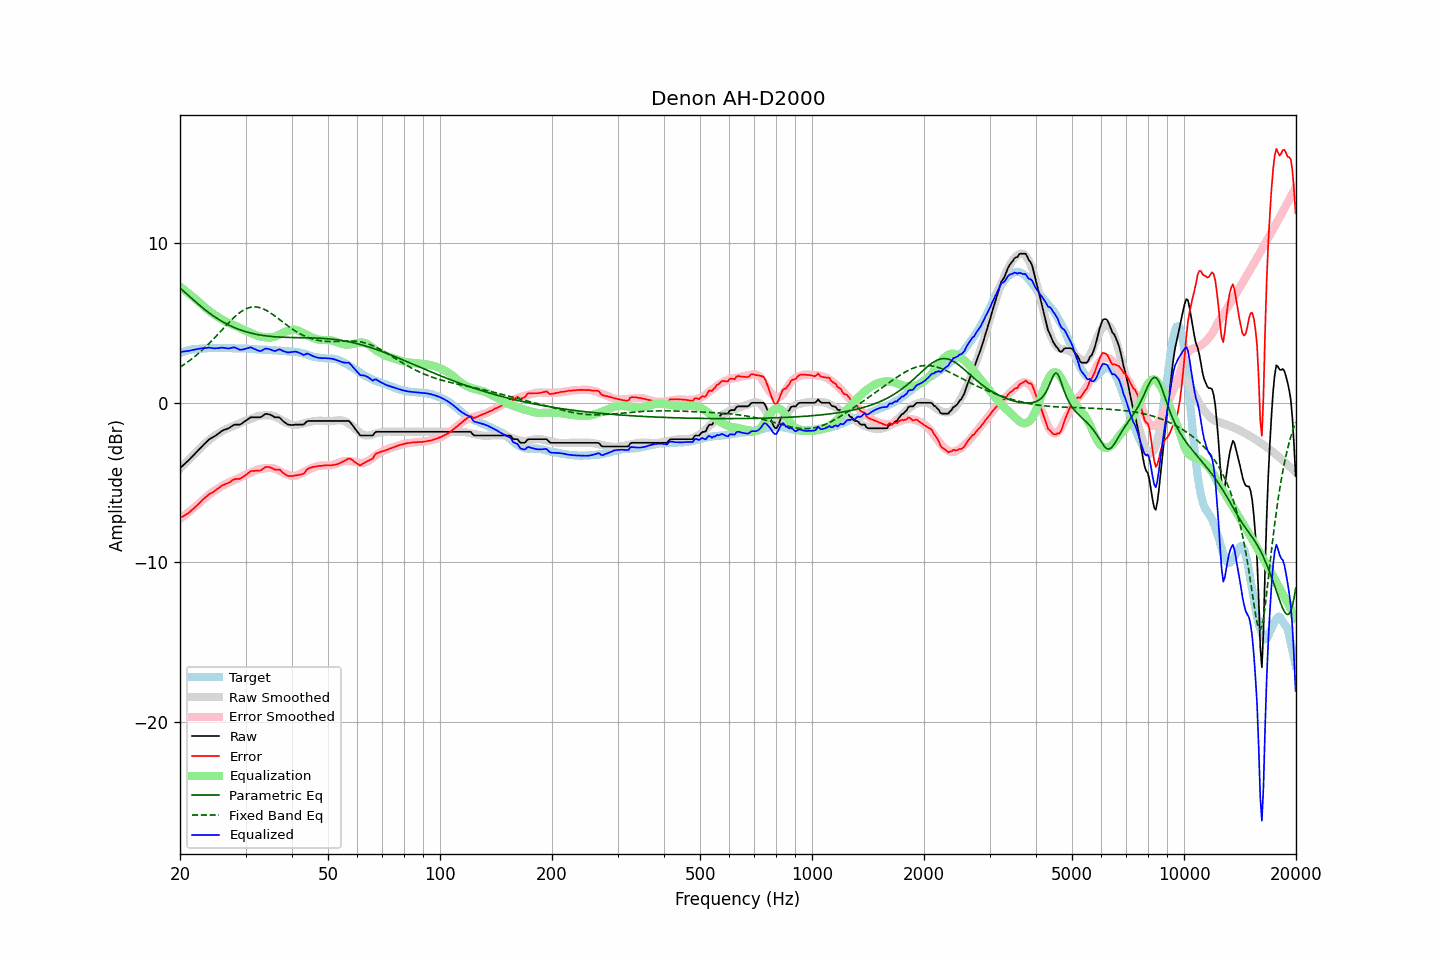

The file beside this chart, header and first rows:
frequency, raw, error, smoothed, error_smoothed, equalization, parametric_eq, fixed_band_eq, equalized_raw, equalized_smoothed, target
20.00, -4.10, -7.22, -4.14, -7.28, 7.28, 7.19, 2.23, 3.18, 3.14, 3.12
20.20, -4.01, -7.17, -4.03, -7.20, 7.20, 7.10, 2.30, 3.19, 3.17, 3.16
20.40, -3.92, -7.11, -3.93, -7.12, 7.12, 7.01, 2.36, 3.20, 3.19, 3.19
20.61, -3.82, -7.04, -3.82, -7.04, 7.04, 6.92, 2.43, 3.22, 3.22, 3.22
20.81, -3.73, -6.99, -3.71, -6.96, 6.96, 6.83, 2.50, 3.23, 3.25, 3.26
21.02, -3.64, -6.94, -3.61, -6.88, 6.88, 6.74, 2.57, 3.24, 3.27, 3.30
21.23, -3.54, -6.85, -3.51, -6.80, 6.80, 6.65, 2.64, 3.26, 3.29, 3.31
21.44, -3.43, -6.75, -3.40, -6.72, 6.72, 6.56, 2.72, 3.29, 3.31, 3.33
21.66, -3.33, -6.68, -3.30, -6.63, 6.63, 6.47, 2.80, 3.30, 3.33, 3.34
21.87, -3.23, -6.58, -3.20, -6.55, 6.55, 6.38, 2.88, 3.32, 3.35, 3.35
22.09, -3.12, -6.49, -3.10, -6.47, 6.47, 6.29, 2.96, 3.35, 3.36, 3.37
22.31, -3.02, -6.39, -3.01, -6.38, 6.38, 6.21, 3.05, 3.37, 3.38, 3.37
22.54, -2.91, -6.29, -2.90, -6.29, 6.29, 6.12, 3.13, 3.38, 3.39, 3.38
22.76, -2.80, -6.19, -2.80, -6.20, 6.20, 6.04, 3.22, 3.40, 3.40, 3.39
22.99, -2.69, -6.08, -2.70, -6.11, 6.11, 5.95, 3.32, 3.42, 3.40, 3.39
23.22, -2.60, -6.00, -2.61, -6.02, 6.02, 5.87, 3.41, 3.42, 3.41, 3.40
23.45, -2.50, -5.91, -2.52, -5.93, 5.93, 5.79, 3.51, 3.43, 3.42, 3.41
23.69, -2.41, -5.83, -2.43, -5.85, 5.85, 5.71, 3.60, 3.44, 3.42, 3.42
23.92, -2.31, -5.74, -2.34, -5.77, 5.77, 5.64, 3.70, 3.46, 3.42, 3.43
24.16, -2.24, -5.68, -2.26, -5.69, 5.69, 5.56, 3.81, 3.45, 3.43, 3.44
24.40, -2.19, -5.63, -2.18, -5.61, 5.61, 5.49, 3.91, 3.42, 3.43, 3.45
24.65, -2.13, -5.57, -2.11, -5.54, 5.54, 5.42, 4.02, 3.41, 3.43, 3.44
24.89, -2.07, -5.50, -2.04, -5.48, 5.48, 5.35, 4.12, 3.41, 3.43, 3.43
25.14, -2.00, -5.43, -1.98, -5.41, 5.41, 5.29, 4.23, 3.42, 3.43, 3.43
25.39, -1.93, -5.36, -1.92, -5.35, 5.35, 5.22, 4.34, 3.42, 3.44, 3.43
25.65, -1.85, -5.28, -1.85, -5.29, 5.29, 5.16, 4.45, 3.44, 3.43, 3.43
25.91, -1.77, -5.19, -1.79, -5.22, 5.22, 5.10, 4.56, 3.45, 3.43, 3.42
26.16, -1.72, -5.15, -1.73, -5.16, 5.16, 5.05, 4.66, 3.44, 3.43, 3.43
26.43, -1.68, -5.11, -1.68, -5.11, 5.11, 4.99, 4.77, 3.43, 3.43, 3.43
26.69, -1.64, -5.07, -1.64, -5.06, 5.06, 4.94, 4.88, 3.42, 3.42, 3.43
26.96, -1.61, -5.04, -1.59, -5.01, 5.01, 4.89, 4.99, 3.40, 3.42, 3.42
27.23, -1.55, -4.97, -1.55, -4.96, 4.96, 4.84, 5.09, 3.41, 3.42, 3.42
27.50, -1.48, -4.90, -1.51, -4.92, 4.92, 4.79, 5.19, 3.44, 3.42, 3.42
27.77, -1.42, -4.83, -1.47, -4.88, 4.88, 4.74, 5.29, 3.46, 3.41, 3.41
28.05, -1.37, -4.78, -1.43, -4.84, 4.84, 4.70, 5.38, 3.47, 3.41, 3.41
28.33, -1.37, -4.77, -1.38, -4.79, 4.79, 4.66, 5.47, 3.42, 3.41, 3.40
28.62, -1.37, -4.78, -1.34, -4.75, 4.75, 4.62, 5.56, 3.38, 3.41, 3.41
28.90, -1.37, -4.77, -1.29, -4.70, 4.70, 4.58, 5.64, 3.33, 3.40, 3.40
29.19, -1.33, -4.72, -1.25, -4.65, 4.65, 4.55, 5.71, 3.32, 3.40, 3.39
29.48, -1.26, -4.66, -1.20, -4.59, 4.59, 4.51, 5.77, 3.34, 3.40, 3.40
29.78, -1.19, -4.59, -1.16, -4.55, 4.55, 4.48, 5.83, 3.36, 3.39, 3.40
30.08, -1.12, -4.52, -1.12, -4.51, 4.51, 4.45, 5.88, 3.38, 3.39, 3.40
30.38, -1.05, -4.44, -1.09, -4.47, 4.47, 4.42, 5.92, 3.42, 3.38, 3.38
30.68, -0.98, -4.36, -1.05, -4.43, 4.43, 4.39, 5.96, 3.45, 3.38, 3.38
30.99, -0.91, -4.28, -1.01, -4.39, 4.39, 4.37, 5.98, 3.48, 3.37, 3.37
31.30, -0.91, -4.28, -0.97, -4.34, 4.34, 4.34, 6.00, 3.43, 3.37, 3.37
31.61, -0.91, -4.27, -0.93, -4.29, 4.29, 4.32, 6.01, 3.38, 3.36, 3.36
31.93, -0.91, -4.26, -0.89, -4.24, 4.24, 4.30, 6.00, 3.33, 3.36, 3.35
32.24, -0.91, -4.25, -0.85, -4.20, 4.20, 4.28, 5.99, 3.29, 3.35, 3.34
32.57, -0.91, -4.25, -0.83, -4.17, 4.17, 4.26, 5.97, 3.26, 3.34, 3.34
32.89, -0.91, -4.24, -0.81, -4.15, 4.15, 4.24, 5.95, 3.24, 3.34, 3.33
33.22, -0.86, -4.19, -0.80, -4.13, 4.13, 4.23, 5.91, 3.27, 3.33, 3.33
33.55, -0.78, -4.11, -0.79, -4.12, 4.12, 4.21, 5.87, 3.34, 3.33, 3.33
33.89, -0.71, -4.03, -0.78, -4.10, 4.10, 4.20, 5.82, 3.39, 3.32, 3.32
34.23, -0.70, -4.02, -0.78, -4.09, 4.09, 4.18, 5.77, 3.39, 3.31, 3.32
34.57, -0.72, -4.03, -0.78, -4.09, 4.09, 4.17, 5.71, 3.37, 3.31, 3.31
34.92, -0.74, -4.04, -0.78, -4.09, 4.09, 4.16, 5.65, 3.35, 3.30, 3.30
35.27, -0.79, -4.09, -0.80, -4.09, 4.09, 4.15, 5.58, 3.31, 3.30, 3.30
35.62, -0.85, -4.14, -0.82, -4.12, 4.12, 4.14, 5.51, 3.27, 3.29, 3.29
35.97, -0.91, -4.19, -0.86, -4.14, 4.14, 4.13, 5.43, 3.23, 3.28, 3.28
... 635 more rows
